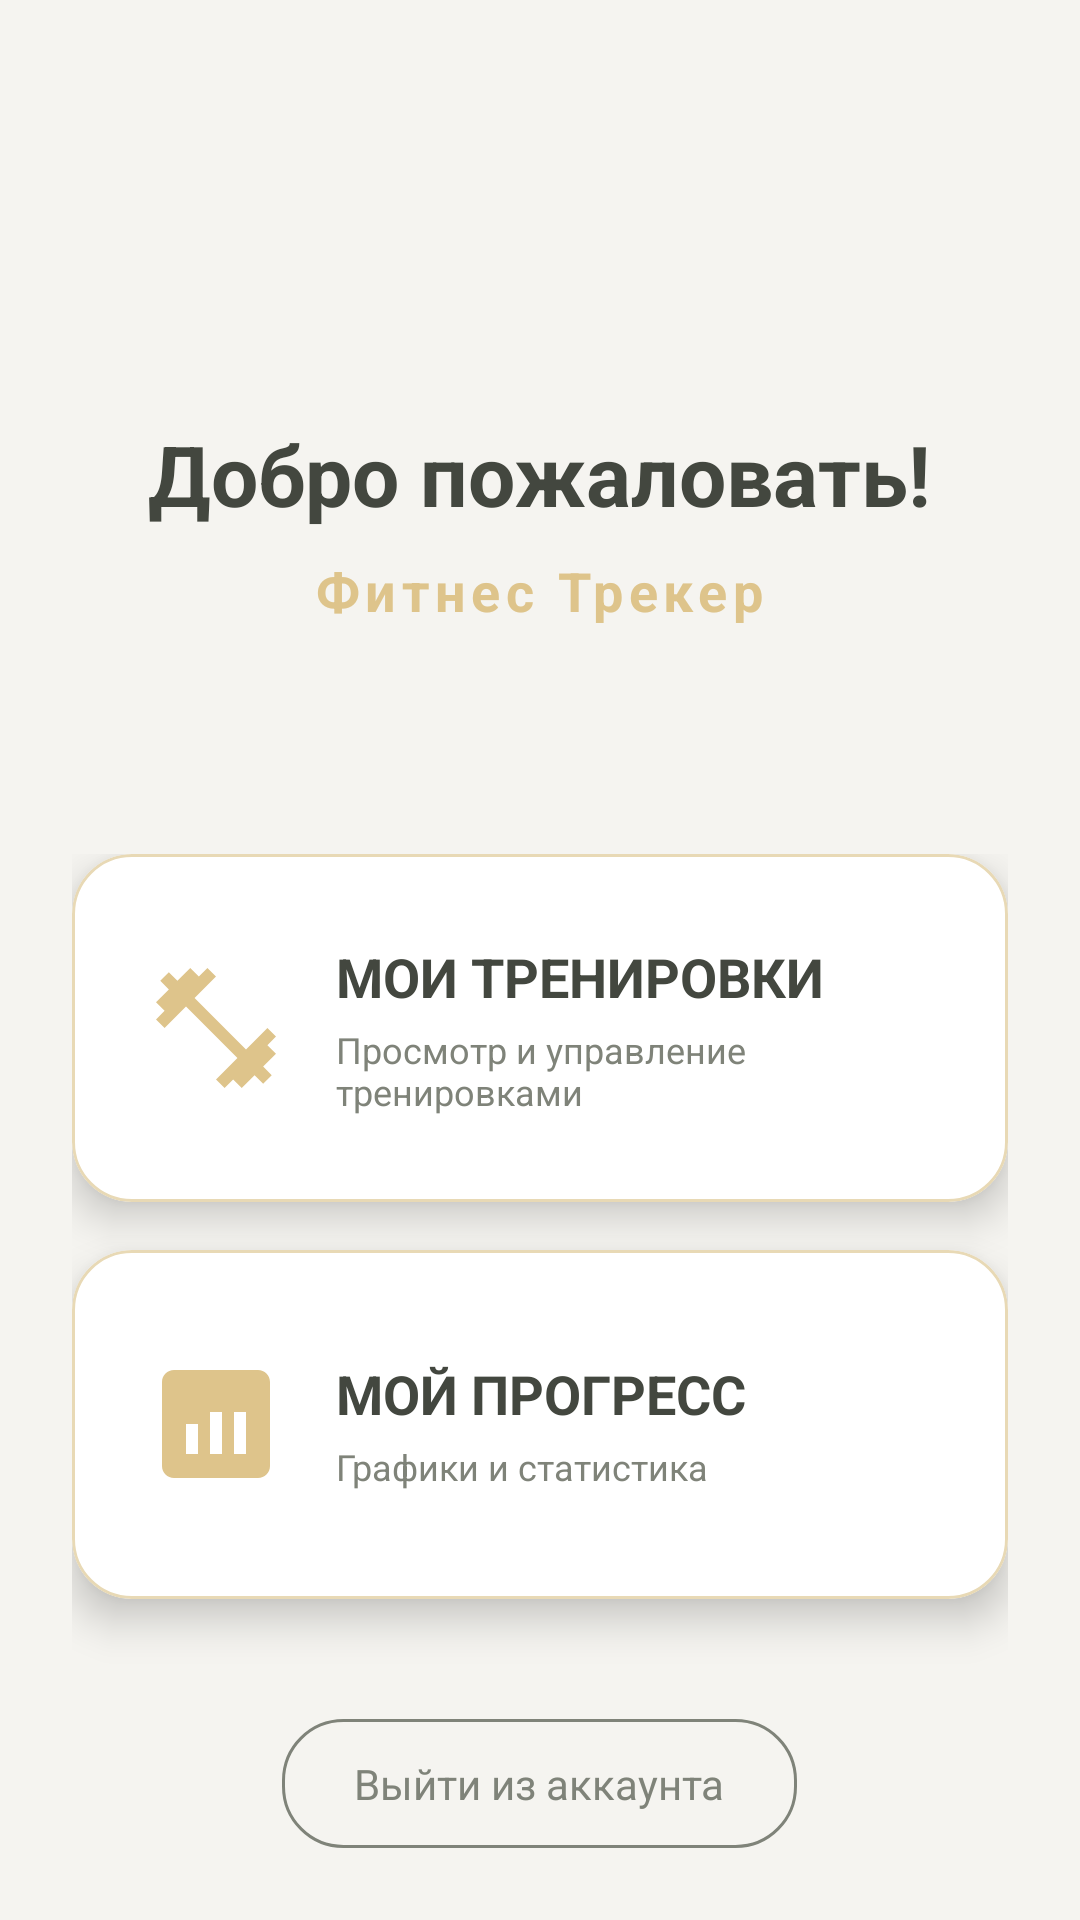

Reconstruct the res/layout file that produces this screen, plus the resources it refers to.
<!-- AndroidManifest.xml: application theme Theme.FitnessFinal -->
<!-- res/layout/activity_main.xml -->
<?xml version="1.0" encoding="utf-8"?>
<LinearLayout xmlns:android="http://schemas.android.com/apk/res/android"
    xmlns:app="http://schemas.android.com/apk/res-auto"
    android:layout_width="match_parent"
    android:layout_height="match_parent"
    android:orientation="vertical"
    android:background="@color/background_light"
    android:padding="24dp">

    
    <LinearLayout
        android:layout_width="match_parent"
        android:layout_height="0dp"
        android:layout_weight="1"
        android:orientation="vertical"
        android:gravity="center"
        android:layout_marginTop="40dp">

        
        <TextView
            android:id="@+id/tvWelcome"
            android:layout_width="wrap_content"
            android:layout_height="wrap_content"
            android:text="Добро пожаловать!"
            android:textSize="28sp"
            android:textStyle="bold"
            android:textColor="@color/text_primary"
            android:layout_marginBottom="8dp" />

        <TextView
            android:layout_width="wrap_content"
            android:layout_height="wrap_content"
            android:text="Фитнес Трекер"
            android:textSize="18sp"
            android:textColor="@color/primary_gold"
            android:letterSpacing="0.1"
            android:textStyle="bold"/>

    </LinearLayout>

    
    <LinearLayout
        android:layout_width="match_parent"
        android:layout_height="0dp"
        android:layout_weight="1.5"
        android:orientation="vertical"
        android:gravity="center">

        
        <com.google.android.material.card.MaterialCardView
            android:id="@+id/cardWorkouts"
            android:layout_width="match_parent"
            android:layout_height="0dp"
            android:layout_weight="1"
            app:cardCornerRadius="20dp"
            app:cardElevation="8dp"
            app:cardBackgroundColor="@color/surface_light"
            app:strokeColor="@color/primary_gold_light"
            app:strokeWidth="1dp"
            android:layout_marginBottom="16dp"
            android:clickable="true"
            android:focusable="true">

            <LinearLayout
                android:layout_width="match_parent"
                android:layout_height="match_parent"
                android:orientation="horizontal"
                android:gravity="center_vertical"
                android:padding="24dp">

                
                <ImageView
                    android:layout_width="48dp"
                    android:layout_height="48dp"
                    android:src="@drawable/ic_dumbbell_main"
                    app:tint="@color/primary_gold"
                    android:layout_marginEnd="16dp" />

                
                <LinearLayout
                    android:layout_width="0dp"
                    android:layout_height="wrap_content"
                    android:layout_weight="1"
                    android:orientation="vertical">

                    <TextView
                        android:layout_width="wrap_content"
                        android:layout_height="wrap_content"
                        android:text="МОИ ТРЕНИРОВКИ"
                        android:textSize="18sp"
                        android:textStyle="bold"
                        android:textColor="@color/text_primary" />

                    <TextView
                        android:layout_width="wrap_content"
                        android:layout_height="wrap_content"
                        android:text="Просмотр и управление тренировками"
                        android:textSize="12sp"
                        android:textColor="@color/text_secondary"
                        android:layout_marginTop="4dp" />

                </LinearLayout>

                
                <ImageView
                    android:layout_width="24dp"
                    android:layout_height="24dp"
                    android:src="@drawable/ic_arrow_right"
                    app:tint="@color/primary_gold" />

            </LinearLayout>

        </com.google.android.material.card.MaterialCardView>

        
        <com.google.android.material.card.MaterialCardView
            android:id="@+id/cardProgress"
            android:layout_width="match_parent"
            android:layout_height="0dp"
            android:layout_weight="1"
            app:cardCornerRadius="20dp"
            app:cardElevation="8dp"
            app:cardBackgroundColor="@color/surface_light"
            app:strokeColor="@color/primary_gold_light"
            app:strokeWidth="1dp"
            android:layout_marginBottom="16dp"
            android:clickable="true"
            android:focusable="true">

            <LinearLayout
                android:layout_width="match_parent"
                android:layout_height="match_parent"
                android:orientation="horizontal"
                android:gravity="center_vertical"
                android:padding="24dp">

                
                <ImageView
                    android:layout_width="48dp"
                    android:layout_height="48dp"
                    android:src="@drawable/ic_chart_main"
                    app:tint="@color/primary_gold"
                    android:layout_marginEnd="16dp" />

                
                <LinearLayout
                    android:layout_width="0dp"
                    android:layout_height="wrap_content"
                    android:layout_weight="1"
                    android:orientation="vertical">

                    <TextView
                        android:layout_width="wrap_content"
                        android:layout_height="wrap_content"
                        android:text="МОЙ ПРОГРЕСС"
                        android:textSize="18sp"
                        android:textStyle="bold"
                        android:textColor="@color/text_primary" />

                    <TextView
                        android:layout_width="wrap_content"
                        android:layout_height="wrap_content"
                        android:text="Графики и статистика"
                        android:textSize="12sp"
                        android:textColor="@color/text_secondary"
                        android:layout_marginTop="4dp" />

                </LinearLayout>

                
                <ImageView
                    android:layout_width="24dp"
                    android:layout_height="24dp"
                    android:src="@drawable/ic_arrow_right"
                    app:tint="@color/primary_gold" />

            </LinearLayout>

        </com.google.android.material.card.MaterialCardView>

        <TextView
            android:id="@+id/tvLogout"
            android:layout_width="wrap_content"
            android:layout_height="wrap_content"
            android:text="Выйти из аккаунта"
            android:textSize="14sp"
            android:textColor="@color/text_secondary"
            android:layout_gravity="center_horizontal"
            android:layout_marginTop="24dp"
            android:paddingVertical="12dp"
            android:paddingHorizontal="24dp"
            android:clickable="true"
            android:focusable="true"
            android:background="@drawable/bg_logout_button" />

    </LinearLayout>

</LinearLayout>
<!-- resources referenced by this layout -->
<resources>
  <color name="background_light">#F5F4F0</color>
  <color name="primary_gold">#DEC48B</color>
  <color name="primary_gold_light">#E8D9B5</color>
  <color name="surface_light">#FFFFFF</color>
  <color name="text_primary">#43473F</color>
  <color name="text_secondary">#7F8379</color>
  <!-- drawable bg_logout_button (drawable) -->
  <?xml version="1.0" encoding="utf-8"?>
  <shape xmlns:android="http://schemas.android.com/apk/res/android">
      <solid android:color="@android:color/transparent"/>
      <stroke
          android:width="1dp"
          android:color="@color/text_secondary"/>
      <corners android:radius="20dp"/>
  </shape>
  <!-- drawable ic_chart_main (drawable) -->
  <vector xmlns:android="http://schemas.android.com/apk/res/android"
      android:width="48dp"
      android:height="48dp"
      android:viewportWidth="24"
      android:viewportHeight="24">
      <path
          android:fillColor="#FF000000"
          android:pathData="M19,3L5,3c-1.1,0 -2,0.9 -2,2v14c0,1.1 0.9,2 2,2h14c1.1,0 2,-0.9 2,-2L21,5c0,-1.1 -0.9,-2 -2,-2zM9,17L7,17v-5h2v5zM13,17h-2v-7h2v7zM17,17h-2L15,10h2v7z"/>
  </vector>
  <!-- drawable ic_dumbbell_main (drawable) -->
  <vector xmlns:android="http://schemas.android.com/apk/res/android"
      android:width="48dp"
      android:height="48dp"
      android:viewportWidth="24"
      android:viewportHeight="24">
      <path
          android:fillColor="#FF000000"
          android:pathData="M20.57,14.86L22,13.43 20.57,12 17,15.57 8.43,7 12,3.43 10.57,2 9.14,3.43 7.71,2 5.57,4.14 4.14,2.71 2.71,4.14l1.43,1.43L2,7.71l1.43,1.43L2,10.57 3.43,12 7,8.43 15.57,17 12,20.57 13.43,22l1.43,-1.43L16.29,22l2.14,-2.14 1.43,1.43 1.43,-1.43 -1.43,-1.43L22,16.29l-1.43,-1.43z"/>
  </vector>
  <style name="Theme.FitnessFinal" parent="Theme.MaterialComponents.Light.NoActionBar">
          <item name="colorPrimary">@color/primary_gold</item>
          <item name="colorPrimaryVariant">@color/primary_gold_dark</item>
          <item name="colorOnPrimary">@color/white</item>
          <item name="colorSecondary">@color/secondary_green</item>
          <item name="android:windowBackground">@color/background_light</item>
          <item name="android:statusBarColor">@color/primary_gold</item>
  
          
          <item name="materialCardViewStyle">@style/CardStyle</item>
          <item name="textInputStyle">@style/TextInputStyle</item>
      </style>
  <color name="primary_gold_dark">#C9B079</color>
  <color name="white">#FFFFFF</color>
  <color name="secondary_green">#B2B09C</color>
  <style name="CardStyle" parent="Widget.MaterialComponents.CardView">
          <item name="cardCornerRadius">20dp</item>
          <item name="cardElevation">8dp</item>
          <item name="cardBackgroundColor">@color/surface_light</item>
          <item name="strokeColor">@color/primary_light</item>
          <item name="strokeWidth">1dp</item>
      </style>
  <style name="TextInputStyle" parent="Widget.MaterialComponents.TextInputLayout.OutlinedBox">
          <item name="boxCornerRadiusBottomEnd">12dp</item>
          <item name="boxCornerRadiusBottomStart">12dp</item>
          <item name="boxCornerRadiusTopEnd">12dp</item>
          <item name="boxCornerRadiusTopStart">12dp</item>
          <item name="boxStrokeColor">@color/primary_gold</item>
          <item name="hintTextColor">@color/text_secondary</item>
      </style>
  <color name="primary_light">#D3CFBE</color>
</resources>
